Run: headless pygame with SDL's dummy video driver; simulated clock (each Clock.tick advances the game by its frame time, no real sleeping); random seed 0; keys injected as events and as key.get_pressed() state; no mouse input.
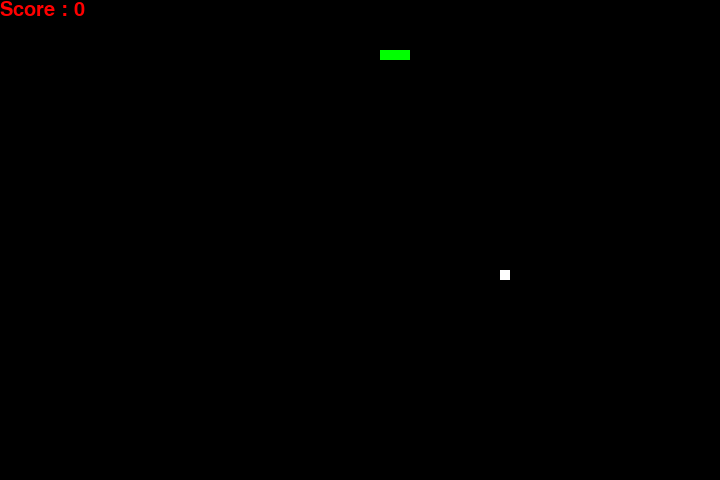
Frame 1 of 4 · flips 1–60 · no input
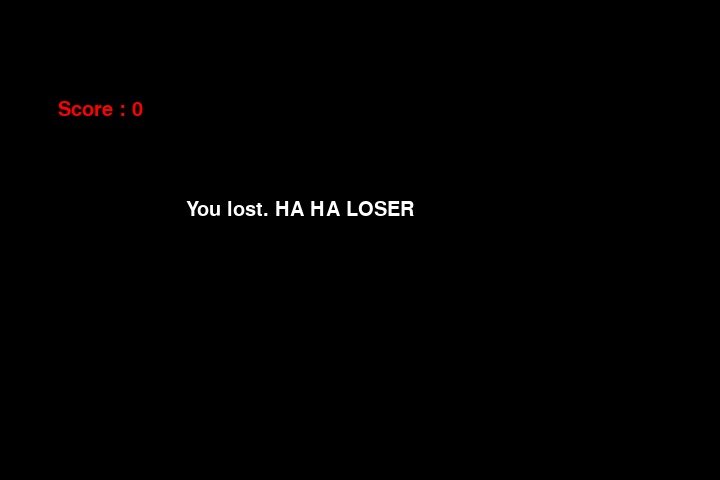
Frame 2 of 4 · flips 61–180 · tapped SPACE, RETURN · held RIGHT (→), D
Frame 3 of 4 · flips 181–300 · held DOWN (↓), S · screen unchanged from frame 2, image omitted
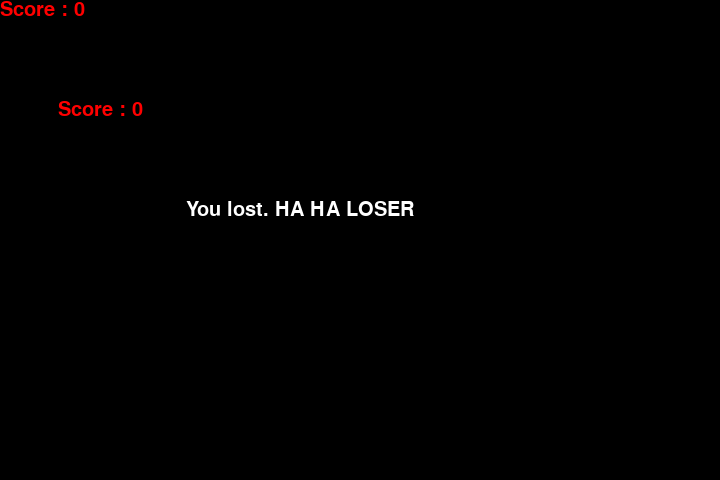
Frame 4 of 4 · flips 301–420 · held LEFT (←), A, UP (↑), W

The pygame program that drew these frames:

import pygame
import random

#setup
width = 720
height = 480
pygame.init()
screen = pygame.display.set_mode((width, height))
clock = pygame.time.Clock()
running = True
difficulty = 10

# Game variables
snake_pos = [100, 50]
snake_body = [[100, 50], [100-10, 50], [100-(2*10), 50]]

food_pos = [random.randrange(1, (width//10)) * 10, random.randrange(1, (height//10)) * 10]
food_spawn = True

direction = 'RIGHT'

score = 0

# Game Over
def game_over():
    screen.fill("black")
    font = pygame.font.SysFont("Arial", 30) 
    text = font.render("You lost. HA HA LOSER", True, (255, 255, 255))
    textBox = text.get_rect()
    textBox.midtop = (300, 200)
    screen.blit(text, textBox)
    scoreText = font.render('Score : ' + str(score), True, "red")
    scoreBox = scoreText.get_rect()
    scoreBox.midtop = (100, 100)
    screen.blit(scoreText, scoreBox)
    pygame.display.update()




while running:
    # poll for events
    # pygame.QUIT event means the user clicked X to close your window
    for event in pygame.event.get():
        if event.type == pygame.QUIT:
            running = False

        elif event.type == pygame.KEYDOWN:
            if event.key == pygame.K_UP:
                #print("up")
                direction = 'UP'
            if event.key == pygame.K_DOWN:
                #print("down")
                direction = 'DOWN'
            if event.key == pygame.K_LEFT:
                #print("left")
                direction = 'LEFT'
            if event.key == pygame.K_RIGHT:
                #print("right")
                direction = 'RIGHT'

    # Moving the snake
    if direction == 'UP':
        snake_pos[1] -= 10
    if direction == 'DOWN':
        snake_pos[1] += 10
    if direction == 'LEFT':
        snake_pos[0] -= 10
    if direction == 'RIGHT':
        snake_pos[0] += 10

    # Snake body growing mechanism
    snake_body.insert(0, list(snake_pos))
    if snake_pos[0] == food_pos[0] and snake_pos[1] == food_pos[1]:
        score += 1
        food_spawn = False
        difficulty +=5
    else:
        snake_body.pop()

    # Spawning food on the screen
    if not food_spawn:
        food_pos = [random.randrange(1, width//10), random.randrange(1, height//10)]
    food_spawn = True

    # GFX
    screen.fill("black")
    for pos in snake_body:
        pygame.draw.rect(screen, "green", pygame.Rect(pos[0], pos[1], 10, 10))

    # Snake food
    pygame.draw.rect(screen, "white", pygame.Rect(food_pos[0], food_pos[1], 10, 10))

    # Game Over conditions
    # Getting out of bounds
    if snake_pos[0] < 0 or snake_pos[0] > width-10:
        game_over()
    if snake_pos[1] < 0 or snake_pos[1] > height-10:
        game_over()
    # Touching the snake body
    for block in snake_body[1:]:
        if snake_pos[0] == block[0] and snake_pos[1] == block[1]:
            game_over()

    #show_score(1, white, 'consolas', 20)
    font = pygame.font.SysFont("Arial", 30) 
    scoreText = font.render('Score : ' + str(score), True, "red")
    scoreBox = scoreText.get_rect()
    screen.blit(scoreText, scoreBox)
    pygame.display.update()

    # Refresh rate
    clock.tick(difficulty)

    # flip() the display to put your work on screen
    pygame.display.flip()


pygame.quit()
